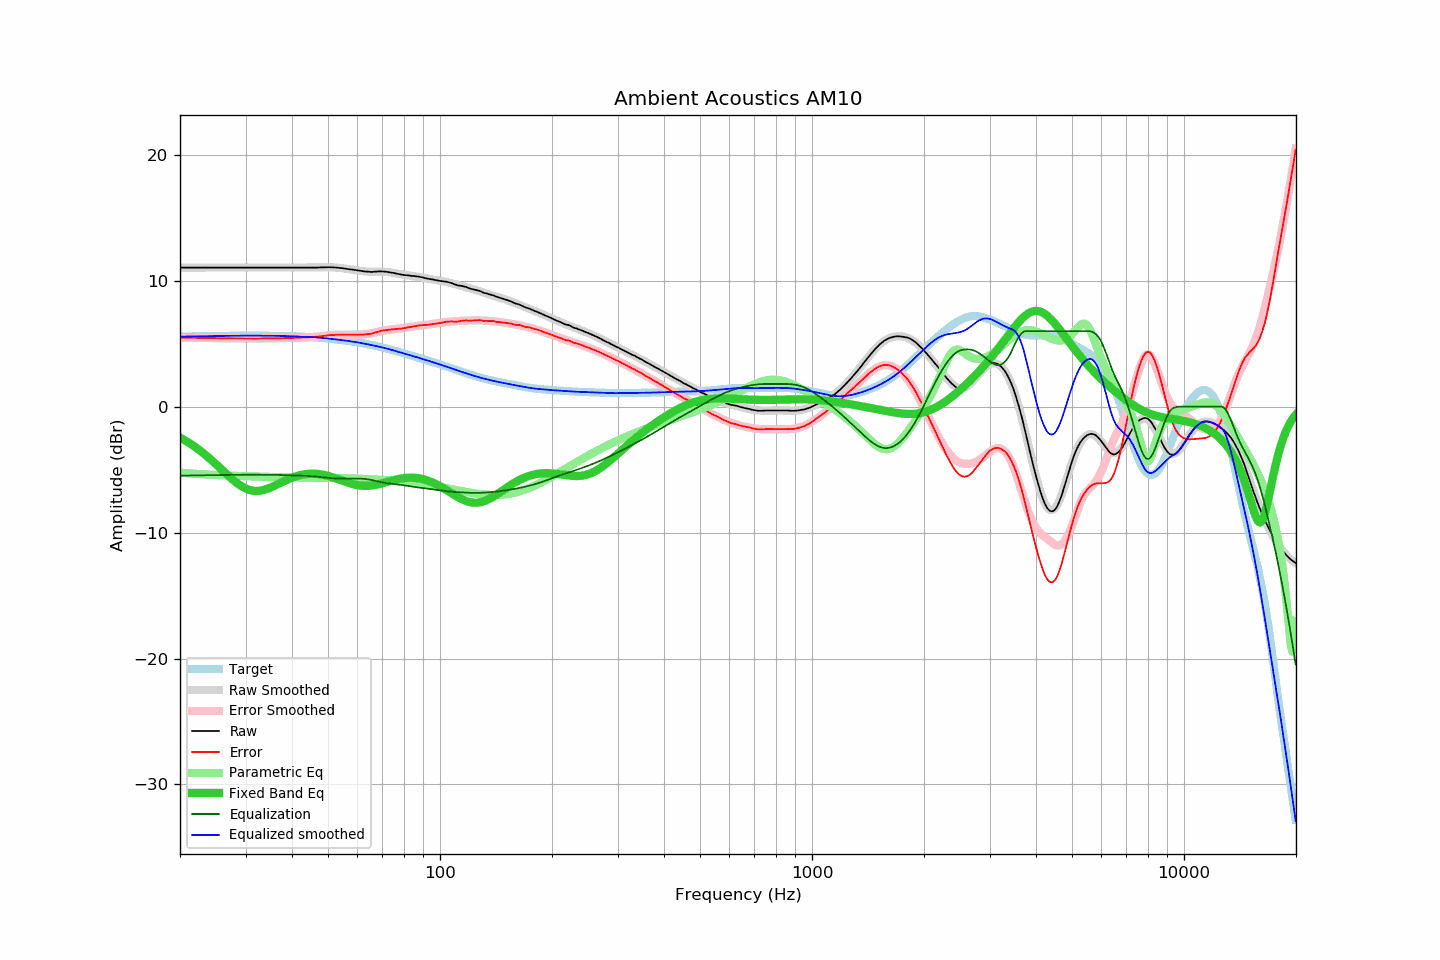

The table this chart was drawn from, first rows:
frequency, raw, error, smoothed, error_smoothed, equalization, parametric_eq, equalized_raw, equalized_smoothed, target
20.00, 11.04, 5.48, 11.04, 5.48, -5.48, -2.46, 5.56, 5.56, 5.56
20.20, 11.04, 5.48, 11.04, 5.48, -5.48, -2.53, 5.56, 5.56, 5.56
20.40, 11.04, 5.48, 11.04, 5.48, -5.48, -2.60, 5.56, 5.56, 5.56
20.61, 11.04, 5.47, 11.04, 5.47, -5.47, -2.68, 5.57, 5.57, 5.57
20.81, 11.04, 5.47, 11.04, 5.47, -5.47, -2.75, 5.57, 5.57, 5.57
21.02, 11.04, 5.47, 11.04, 5.47, -5.47, -2.83, 5.57, 5.57, 5.57
21.23, 11.04, 5.47, 11.04, 5.47, -5.47, -2.91, 5.57, 5.57, 5.57
21.44, 11.04, 5.47, 11.04, 5.47, -5.47, -2.99, 5.57, 5.57, 5.58
21.66, 11.04, 5.46, 11.04, 5.46, -5.46, -3.08, 5.58, 5.58, 5.58
21.87, 11.04, 5.46, 11.04, 5.46, -5.46, -3.17, 5.58, 5.58, 5.58
22.09, 11.04, 5.46, 11.04, 5.46, -5.46, -3.26, 5.58, 5.58, 5.58
22.31, 11.04, 5.46, 11.04, 5.46, -5.46, -3.35, 5.58, 5.58, 5.58
22.54, 11.04, 5.45, 11.04, 5.46, -5.46, -3.45, 5.59, 5.59, 5.59
22.76, 11.04, 5.45, 11.04, 5.45, -5.45, -3.55, 5.59, 5.59, 5.59
22.99, 11.04, 5.45, 11.04, 5.45, -5.45, -3.65, 5.59, 5.59, 5.59
23.22, 11.04, 5.45, 11.04, 5.45, -5.45, -3.75, 5.59, 5.59, 5.59
23.45, 11.04, 5.45, 11.04, 5.45, -5.45, -3.85, 5.59, 5.59, 5.59
23.69, 11.04, 5.45, 11.04, 5.44, -5.44, -3.96, 5.60, 5.60, 5.60
23.92, 11.04, 5.44, 11.04, 5.44, -5.44, -4.07, 5.60, 5.60, 5.60
24.16, 11.04, 5.44, 11.04, 5.44, -5.44, -4.18, 5.60, 5.60, 5.60
24.40, 11.04, 5.44, 11.04, 5.44, -5.44, -4.29, 5.60, 5.60, 5.60
24.65, 11.04, 5.44, 11.04, 5.44, -5.44, -4.41, 5.60, 5.60, 5.61
24.89, 11.04, 5.43, 11.04, 5.43, -5.43, -4.53, 5.61, 5.61, 5.61
25.14, 11.04, 5.43, 11.04, 5.43, -5.43, -4.64, 5.61, 5.61, 5.61
25.39, 11.04, 5.43, 11.04, 5.43, -5.43, -4.76, 5.61, 5.61, 5.61
25.65, 11.04, 5.43, 11.04, 5.43, -5.43, -4.88, 5.61, 5.61, 5.61
25.91, 11.04, 5.42, 11.04, 5.42, -5.42, -5.00, 5.62, 5.62, 5.62
26.16, 11.04, 5.42, 11.04, 5.42, -5.42, -5.12, 5.62, 5.62, 5.62
26.43, 11.04, 5.42, 11.04, 5.42, -5.42, -5.24, 5.62, 5.62, 5.62
26.69, 11.04, 5.42, 11.04, 5.42, -5.42, -5.36, 5.62, 5.62, 5.62
26.96, 11.04, 5.42, 11.04, 5.42, -5.42, -5.48, 5.62, 5.62, 5.62
27.23, 11.04, 5.42, 11.04, 5.42, -5.42, -5.60, 5.63, 5.63, 5.63
27.50, 11.04, 5.41, 11.04, 5.41, -5.41, -5.71, 5.63, 5.63, 5.63
27.77, 11.04, 5.41, 11.04, 5.41, -5.41, -5.82, 5.63, 5.63, 5.63
28.05, 11.04, 5.41, 11.04, 5.41, -5.41, -5.93, 5.63, 5.63, 5.63
28.33, 11.04, 5.41, 11.04, 5.41, -5.41, -6.03, 5.63, 5.63, 5.63
28.62, 11.04, 5.41, 11.04, 5.41, -5.41, -6.12, 5.63, 5.63, 5.63
28.90, 11.04, 5.41, 11.04, 5.41, -5.41, -6.21, 5.63, 5.63, 5.63
29.19, 11.04, 5.41, 11.04, 5.41, -5.41, -6.30, 5.63, 5.63, 5.63
29.48, 11.04, 5.41, 11.04, 5.41, -5.41, -6.38, 5.63, 5.63, 5.63
29.78, 11.04, 5.41, 11.04, 5.41, -5.41, -6.45, 5.64, 5.64, 5.64
30.08, 11.04, 5.40, 11.04, 5.40, -5.40, -6.51, 5.64, 5.64, 5.64
30.38, 11.04, 5.40, 11.04, 5.40, -5.40, -6.56, 5.64, 5.64, 5.64
30.68, 11.04, 5.40, 11.04, 5.40, -5.40, -6.61, 5.64, 5.64, 5.64
30.99, 11.04, 5.40, 11.04, 5.40, -5.40, -6.64, 5.64, 5.64, 5.64
31.30, 11.04, 5.40, 11.04, 5.40, -5.40, -6.67, 5.64, 5.64, 5.64
31.61, 11.04, 5.40, 11.04, 5.40, -5.40, -6.69, 5.64, 5.64, 5.64
31.93, 11.04, 5.40, 11.04, 5.40, -5.40, -6.70, 5.64, 5.64, 5.64
32.24, 11.04, 5.41, 11.04, 5.41, -5.41, -6.70, 5.64, 5.64, 5.64
32.57, 11.04, 5.41, 11.04, 5.41, -5.41, -6.69, 5.63, 5.63, 5.63
32.89, 11.04, 5.41, 11.04, 5.41, -5.41, -6.67, 5.63, 5.63, 5.63
33.22, 11.04, 5.41, 11.04, 5.41, -5.41, -6.65, 5.63, 5.63, 5.63
33.55, 11.04, 5.41, 11.04, 5.41, -5.41, -6.62, 5.63, 5.63, 5.63
33.89, 11.04, 5.41, 11.04, 5.41, -5.41, -6.58, 5.63, 5.63, 5.63
34.23, 11.04, 5.41, 11.04, 5.41, -5.41, -6.54, 5.63, 5.63, 5.63
34.57, 11.04, 5.41, 11.04, 5.41, -5.41, -6.49, 5.63, 5.63, 5.63
34.92, 11.04, 5.41, 11.04, 5.41, -5.41, -6.44, 5.63, 5.63, 5.63
35.27, 11.04, 5.41, 11.04, 5.41, -5.41, -6.39, 5.63, 5.63, 5.63
35.62, 11.04, 5.42, 11.04, 5.42, -5.42, -6.33, 5.62, 5.62, 5.62
35.97, 11.04, 5.42, 11.04, 5.42, -5.42, -6.27, 5.62, 5.62, 5.62
... 635 more rows
